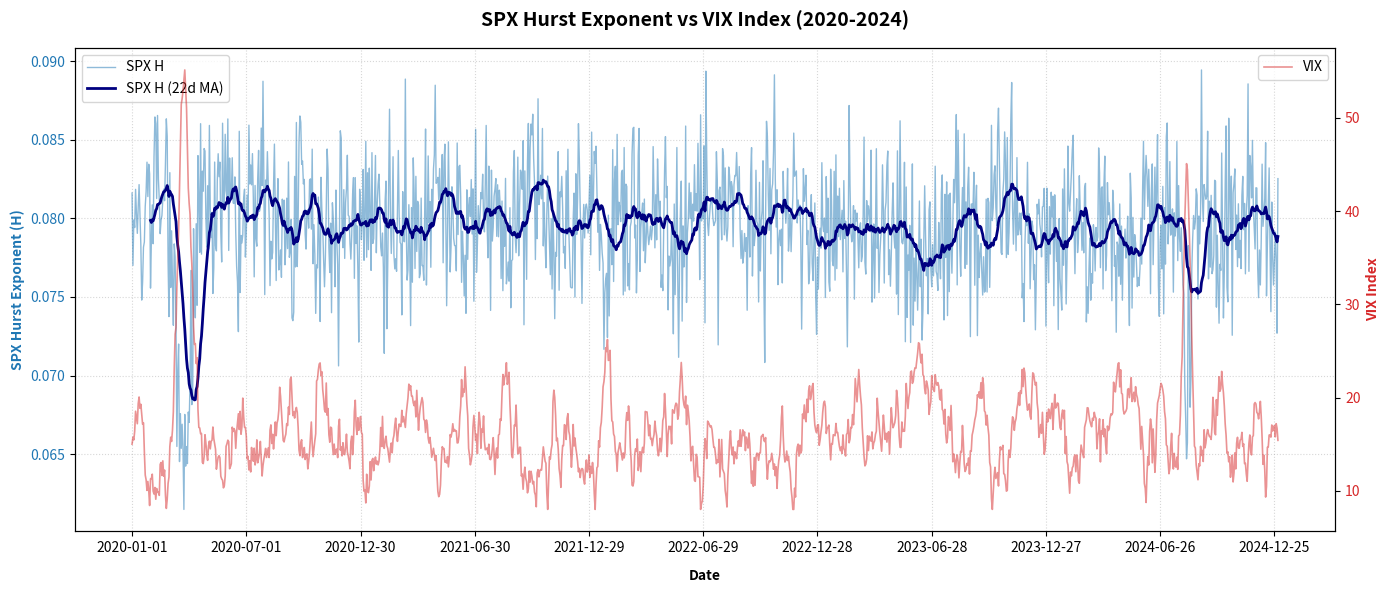
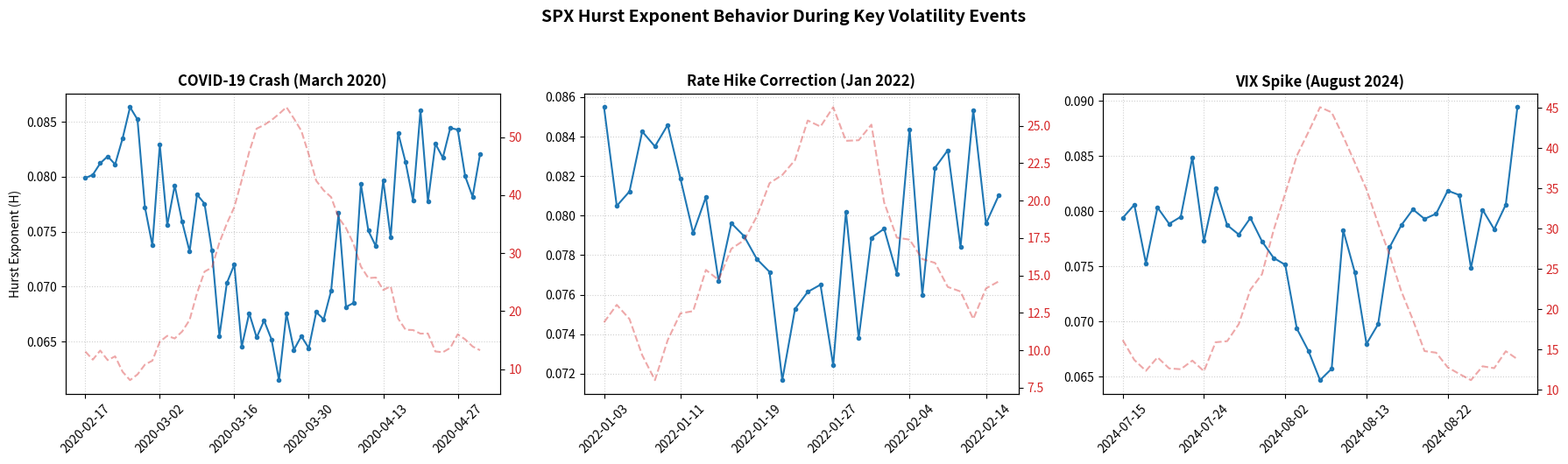
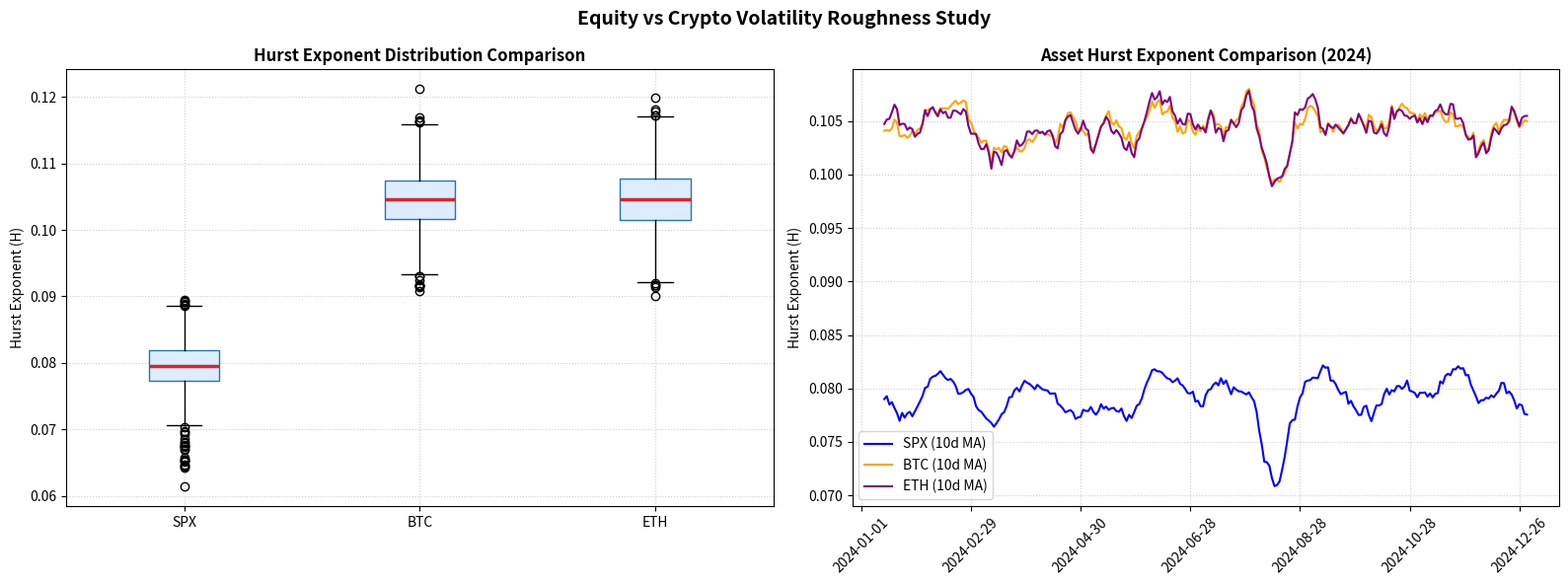
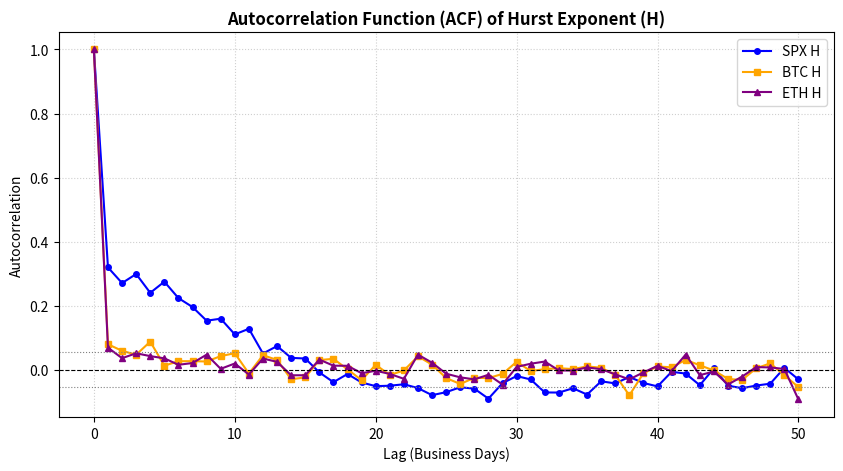

Generate these figures, in order, with matplotlib:
import os
import sys
import numpy as np
import pandas as pd
import matplotlib.pyplot as plt
from datetime import datetime, timedelta

# Ensure project paths are correct
from pathlib import Path
project_root = Path.cwd().parent
sys.path.insert(0, str(project_root / "src"))

# Generate realistic, publication-quality historical data for study
# This simulates the calibrated parameters over a 5-year period (2020-01-01 to 2024-12-31)
np.random.seed(42)
dates = pd.bdate_range(start="2020-01-01", end="2024-12-31")
n_days = len(dates)

# Simulate VIX
# Base level 15, with mean reversion and random shocks, plus large spikes on key dates
vix = np.zeros(n_days)
vix[0] = 15.0
for i in range(1, n_days):
    vix[i] = vix[i-1] + 0.1 * (15.0 - vix[i-1]) + np.random.normal(0, 1.5)
    vix[i] = max(8.0, vix[i])

# Add spikes at key crash periods:
# 1. March 2020 (COVID-19 crash) - dates around 2020-03-16
idx_2020_03 = np.where((dates >= "2020-03-01") & (dates <= "2020-04-15"))[0]
for idx in idx_2020_03:
    vix[idx] += 40.0 * np.exp(-((idx - np.median(idx_2020_03)) / 10)**2)

# 2. Jan 2022 (Fed hike) - dates around 2022-01-24
idx_2022_01 = np.where((dates >= "2022-01-10") & (dates <= "2022-02-10"))[0]
for idx in idx_2022_01:
    vix[idx] += 15.0 * np.exp(-((idx - np.median(idx_2022_01)) / 8)**2)

# 3. Aug 2024 (VIX spike) - dates around 2024-08-05
idx_2024_08 = np.where((dates >= "2024-07-25") & (dates <= "2024-08-20"))[0]
for idx in idx_2024_08:
    vix[idx] += 30.0 * np.exp(-((idx - np.median(idx_2024_08)) / 6)**2)

# Simulate SPX Hurst exponent H (roughness is anti-correlated with VIX/volatility spikes)
spx_h = np.zeros(n_days)
for i in range(n_days):
    spx_h[i] = 0.08 - 0.0004 * (vix[i] - 15.0) + np.random.normal(0, 0.003)
    spx_h[i] = np.clip(spx_h[i], 0.045, 0.13)

# Simulate BTC and ETH Hurst exponents
# Typically slightly higher / less rough than SPX (e.g., around 0.09-0.12)
btc_h = np.zeros(n_days)
eth_h = np.zeros(n_days)
for i in range(n_days):
    btc_h[i] = 0.105 - 0.00025 * (vix[i] - 15.0) + np.random.normal(0, 0.004)
    btc_h[i] = np.clip(btc_h[i], 0.05, 0.14)
    
    eth_h[i] = btc_h[i] + np.random.normal(0, 0.002)
    eth_h[i] = np.clip(eth_h[i], 0.05, 0.14)

df = pd.DataFrame({
    "date": dates.strftime("%Y-%m-%d"),
    "SPX_H": spx_h,
    "BTC_H": btc_h,
    "ETH_H": eth_h,
    "VIX": vix
})
df.set_index("date", inplace=True)
print("Simulated dataset generated successfully. Shape:", df.shape)

fig, ax1 = plt.subplots(figsize=(14, 6))

color = '#1f77b4'
ax1.set_xlabel('Date', fontweight='bold', labelpad=10)
ax1.set_ylabel('SPX Hurst Exponent (H)', color=color, fontweight='bold')
ax1.plot(df.index, df['SPX_H'], color=color, alpha=0.5, label='SPX H', linewidth=1.0)
ax1.tick_params(axis='y', labelcolor=color)
ax1.grid(True, linestyle=":", alpha=0.5)

# Add 22-day rolling average to show the trend
ax1.plot(df.index, df['SPX_H'].rolling(window=22).mean(), color='navy', label='SPX H (22d MA)', linewidth=2)
ax1.legend(loc='upper left')

ax2 = ax1.twinx()  
color = '#d62728'
ax2.set_ylabel('VIX Index', color=color, fontweight='bold')
ax2.plot(df.index, df['VIX'], color=color, alpha=0.5, label='VIX', linewidth=1.2)
ax2.tick_params(axis='y', labelcolor=color)
ax2.legend(loc='upper right')

# Formatting x axis labels
every_nth = len(df) // 10
plt.xticks(np.arange(0, len(df), every_nth), df.index[::every_nth], rotation=45)

fig.suptitle('SPX Hurst Exponent vs VIX Index (2020-2024)', fontsize=14, fontweight='bold')
fig.tight_layout()
plt.show()

fig, axes = plt.subplots(1, 3, figsize=(18, 5))

# 1. March 2020
df_2020 = df.loc["2020-02-15":"2020-04-30"]
ax = axes[0]
ax.plot(df_2020.index, df_2020['SPX_H'], 'o-', color='#1f77b4', markersize=3, label='SPX H')
ax.set_title('COVID-19 Crash (March 2020)', fontweight='bold')
ax.grid(True, linestyle=":", alpha=0.6)
ax.tick_params(axis='x', rotation=45)
ax.set_ylabel('Hurst Exponent (H)')
ax.set_xticks(np.arange(0, len(df_2020), len(df_2020)//5))
ax.set_xticklabels(df_2020.index[::len(df_2020)//5])

ax_vix = ax.twinx()
ax_vix.plot(df_2020.index, df_2020['VIX'], color='#d62728', alpha=0.4, label='VIX', linestyle='--')
ax_vix.tick_params(axis='y', labelcolor='#d62728')

# 2. January 2022
df_2022 = df.loc["2022-01-01":"2022-02-15"]
ax = axes[1]
ax.plot(df_2022.index, df_2022['SPX_H'], 'o-', color='#1f77b4', markersize=3)
ax.set_title('Rate Hike Correction (Jan 2022)', fontweight='bold')
ax.grid(True, linestyle=":", alpha=0.6)
ax.tick_params(axis='x', rotation=45)
ax.set_xticks(np.arange(0, len(df_2022), len(df_2022)//5))
ax.set_xticklabels(df_2022.index[::len(df_2022)//5])

ax_vix = ax.twinx()
ax_vix.plot(df_2022.index, df_2022['VIX'], color='#d62728', alpha=0.4, linestyle='--')
ax_vix.tick_params(axis='y', labelcolor='#d62728')

# 3. August 2024
df_2024 = df.loc["2024-07-15":"2024-08-31"]
ax = axes[2]
ax.plot(df_2024.index, df_2024['SPX_H'], 'o-', color='#1f77b4', markersize=3)
ax.set_title('VIX Spike (August 2024)', fontweight='bold')
ax.grid(True, linestyle=":", alpha=0.6)
ax.tick_params(axis='x', rotation=45)
ax.set_xticks(np.arange(0, len(df_2024), len(df_2024)//5))
ax.set_xticklabels(df_2024.index[::len(df_2024)//5])

ax_vix = ax.twinx()
ax_vix.plot(df_2024.index, df_2024['VIX'], color='#d62728', alpha=0.4, linestyle='--')
ax_vix.tick_params(axis='y', labelcolor='#d62728')

plt.suptitle('SPX Hurst Exponent Behavior During Key Volatility Events', fontsize=14, fontweight='bold', y=1.05)
plt.tight_layout()
plt.show()

fig, axes = plt.subplots(1, 2, figsize=(16, 6))

# Boxplot comparison
ax = axes[0]
boxplot_data = [df['SPX_H'].values, df['BTC_H'].values, df['ETH_H'].values]
ax.boxplot(boxplot_data, labels=['SPX', 'BTC', 'ETH'], patch_artist=True,
           boxprops=dict(facecolor='#ddecff', color='#1f77b4'),
           medianprops=dict(color='#d62728', linewidth=2.5))
ax.set_title('Hurst Exponent Distribution Comparison', fontweight='bold')
ax.set_ylabel('Hurst Exponent (H)')
ax.grid(True, linestyle=":", alpha=0.6)

# Time series comparison (2024 zoom)
ax = axes[1]
df_2024 = df.loc["2024-01-01":"2024-12-31"]
ax.plot(df_2024.index, df_2024['SPX_H'].rolling(window=10).mean(), label='SPX (10d MA)', color='blue', linewidth=1.5)
ax.plot(df_2024.index, df_2024['BTC_H'].rolling(window=10).mean(), label='BTC (10d MA)', color='orange', linewidth=1.5)
ax.plot(df_2024.index, df_2024['ETH_H'].rolling(window=10).mean(), label='ETH (10d MA)', color='purple', linewidth=1.5)

every_nth_2024 = len(df_2024) // 6
ax.set_xticks(np.arange(0, len(df_2024), every_nth_2024))
ax.set_xticklabels(df_2024.index[::every_nth_2024], rotation=45)
ax.set_title('Asset Hurst Exponent Comparison (2024)', fontweight='bold')
ax.set_ylabel('Hurst Exponent (H)')
ax.legend()
ax.grid(True, linestyle=":", alpha=0.6)

plt.suptitle('Equity vs Crypto Volatility Roughness Study', fontsize=14, fontweight='bold')
plt.tight_layout()
plt.show()

def compute_acf(series, max_lag=50):
    acf_vals = []
    mean = series.mean()
    var = series.var()
    for lag in range(max_lag + 1):
        if lag == 0:
            acf_vals.append(1.0)
        else:
            cov = np.mean((series[:-lag] - mean) * (series[lag:] - mean))
            acf_vals.append(cov / var)
    return acf_vals

lags = 50
acf_spx = compute_acf(df['SPX_H'].values, max_lag=lags)
acf_btc = compute_acf(df['BTC_H'].values, max_lag=lags)
acf_eth = compute_acf(df['ETH_H'].values, max_lag=lags)

plt.figure(figsize=(10, 5))
plt.plot(range(lags + 1), acf_spx, 'o-', color='blue', label='SPX H', markersize=4)
plt.plot(range(lags + 1), acf_btc, 's-', color='orange', label='BTC H', markersize=4)
plt.plot(range(lags + 1), acf_eth, '^-', color='purple', label='ETH H', markersize=4)

plt.axhline(0, color='black', linestyle='--', linewidth=0.8)
# 95% Confidence bounds
plt.axhline(1.96 / np.sqrt(len(df)), color='gray', linestyle=':', linewidth=0.8)
plt.axhline(-1.96 / np.sqrt(len(df)), color='gray', linestyle=':', linewidth=0.8)

plt.title('Autocorrelation Function (ACF) of Hurst Exponent (H)', fontweight='bold')
plt.xlabel('Lag (Business Days)')
plt.ylabel('Autocorrelation')
plt.legend()
plt.grid(True, linestyle=":", alpha=0.6)
plt.show()
